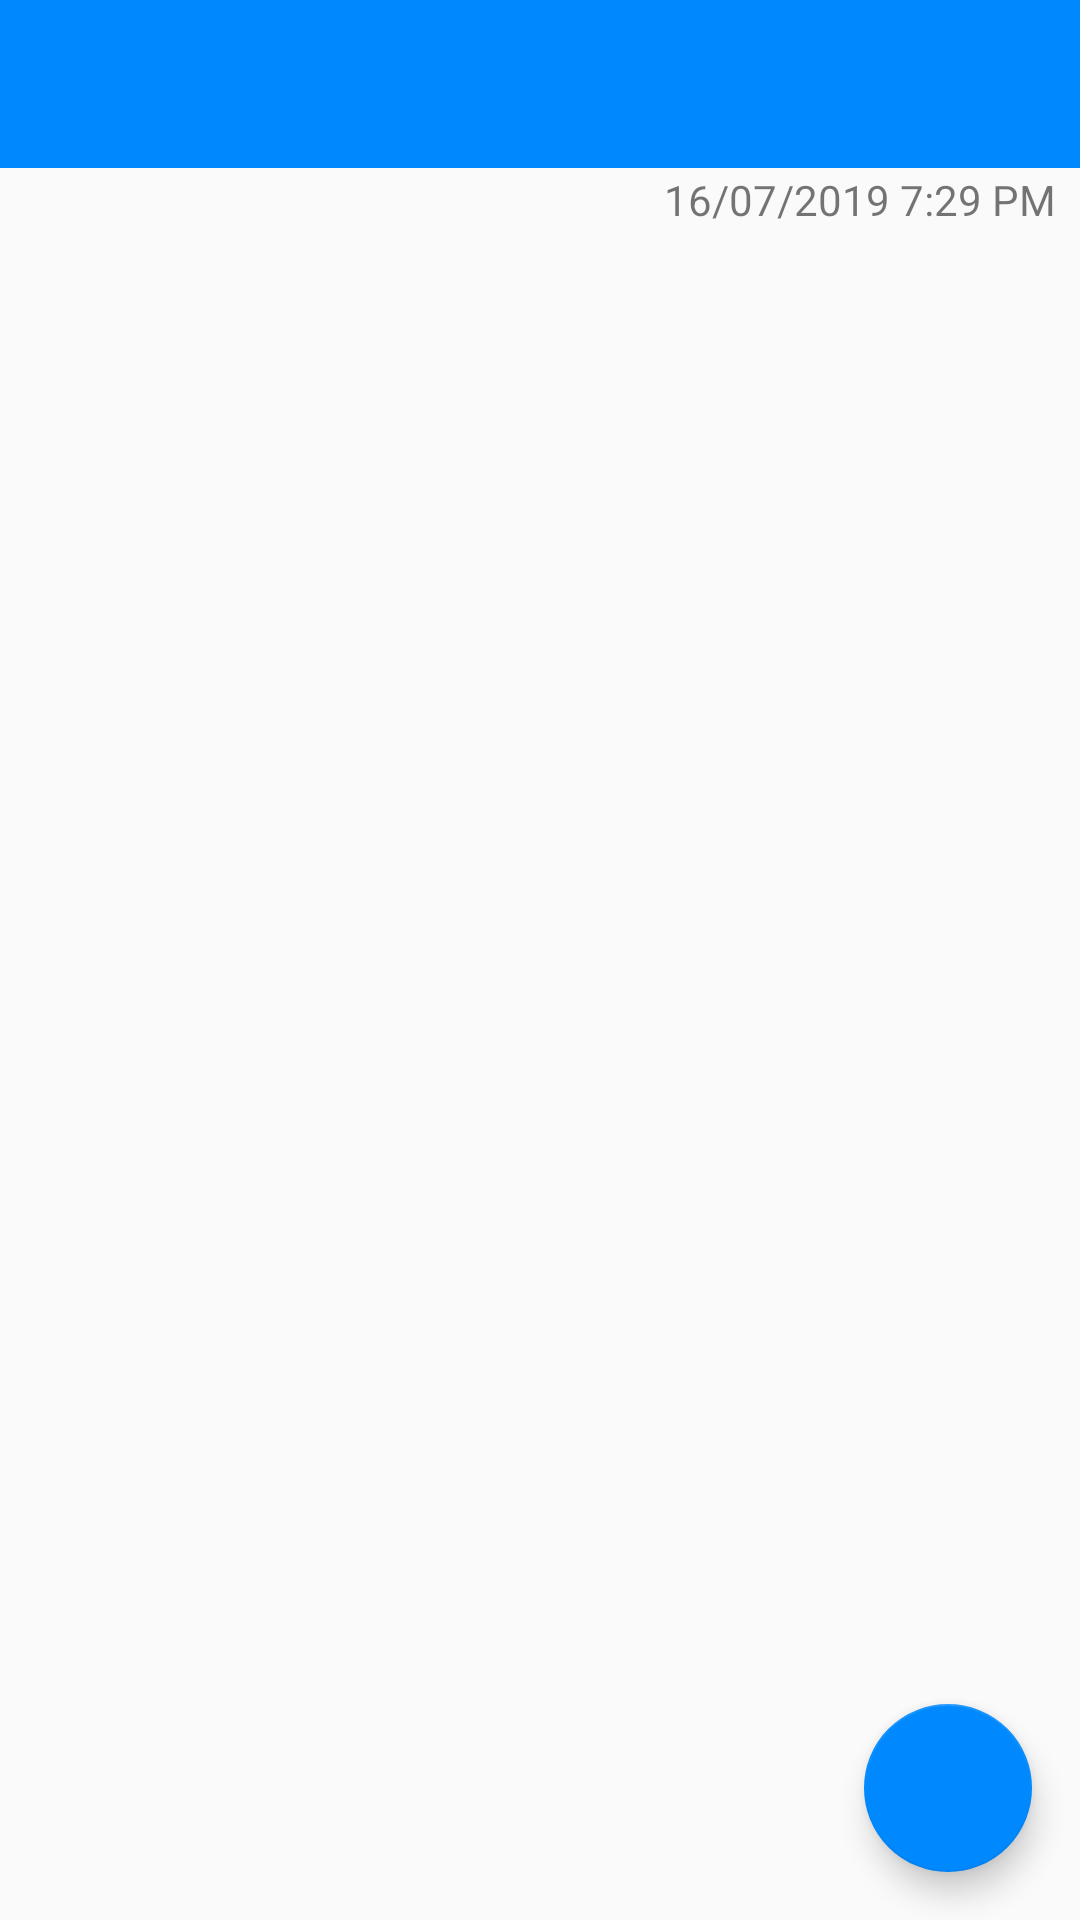

The Android layout XML behind this screen, and the referenced resources:
<!-- AndroidManifest.xml: application theme AppTheme -->
<!-- res/layout/activity_edit_note.xml -->
<?xml version="1.0" encoding="utf-8"?>
<android.support.constraint.ConstraintLayout xmlns:android="http://schemas.android.com/apk/res/android"
    xmlns:app="http://schemas.android.com/apk/res-auto"
    xmlns:tools="http://schemas.android.com/tools"
    android:layout_width="match_parent"
    android:layout_height="match_parent"
    tools:context=".EditNoteActivity"
    android:scrollbars="vertical">

    <include layout="@layout/toolbar"/>

    <LinearLayout
        android:id="@+id/editLinearLayout"
        android:layout_width="wrap_content"
        android:layout_height="wrap_content"
        android:orientation="horizontal"
        android:layout_marginTop="57dp"
        app:layout_constraintStart_toStartOf="parent"
        app:layout_constraintTop_toTopOf="parent"
        android:visibility="invisible">

        <ImageView
            android:id="@+id/reminderEditIcon"
            android:layout_width="wrap_content"
            android:layout_height="wrap_content"
            android:src="@drawable/ic_notifications"/>

        <TextView
            android:id="@+id/textViewReminderDate"
            android:layout_width="wrap_content"
            android:layout_height="wrap_content"
            android:layout_marginStart="8dp"
            android:layout_marginLeft="8dp"
            app:layout_constraintStart_toStartOf="parent"
            app:layout_constraintTop_toTopOf="parent" />
    </LinearLayout>

    <EditText
        android:id="@+id/editTitle"
        android:layout_width="0dp"
        android:layout_height="wrap_content"
        android:layout_marginStart="8dp"
        android:layout_marginLeft="8dp"
        android:layout_marginEnd="8dp"
        android:layout_marginRight="8dp"
        android:ems="10"
        android:hint="Title"
        android:inputType="textMultiLine"
        app:layout_constraintEnd_toEndOf="parent"
        app:layout_constraintStart_toStartOf="parent"
        app:layout_constraintTop_toBottomOf="@+id/textTime"
        android:visibility="gone"/>

    <EditText
        android:id="@+id/editNote"
        android:layout_width="0dp"
        android:layout_height="0dp"
        android:layout_marginStart="8dp"
        android:layout_marginLeft="8dp"
        android:layout_marginTop="8dp"
        android:layout_marginEnd="8dp"
        android:layout_marginRight="8dp"
        android:layout_marginBottom="8dp"
        android:background="@null"
        android:ems="10"
        android:gravity="start"
        android:hint="Note"
        android:inputType="textMultiLine"
        android:scrollbars="vertical"
        app:layout_constraintBottom_toBottomOf="parent"
        app:layout_constraintEnd_toEndOf="parent"
        app:layout_constraintHorizontal_bias="1.0"
        app:layout_constraintStart_toStartOf="parent"
        app:layout_constraintTop_toBottomOf="@+id/editTitle"
        app:layout_constraintVertical_bias="0.0"
        android:visibility="gone"/>

    <TextView
        android:id="@+id/textTime"
        android:layout_width="wrap_content"
        android:layout_height="21dp"
        android:layout_marginEnd="8dp"
        android:layout_marginRight="8dp"
        android:layout_marginTop="57dp"
        android:text="16/07/2019 7:29 PM"
        app:layout_constraintEnd_toEndOf="parent"
        app:layout_constraintTop_toTopOf="parent" />

    <TextView
        android:id="@+id/textViewTitle"
        android:layout_width="0dp"
        android:layout_height="36dp"
        android:layout_marginStart="8dp"
        android:layout_marginLeft="8dp"
        android:layout_marginTop="8dp"
        android:layout_marginEnd="8dp"
        android:layout_marginRight="8dp"
        android:scrollbars="vertical"
        android:textSize="18sp"
        app:layout_constraintEnd_toEndOf="parent"
        app:layout_constraintStart_toStartOf="parent"
        app:layout_constraintTop_toBottomOf="@+id/textTime" />

    <TextView
        android:id="@+id/textViewNote"
        android:layout_width="0dp"
        android:layout_height="0dp"
        android:layout_marginStart="8dp"
        android:layout_marginLeft="8dp"
        android:layout_marginTop="8dp"
        android:layout_marginEnd="8dp"
        android:layout_marginRight="8dp"
        android:layout_marginBottom="8dp"
        app:layout_constraintBottom_toBottomOf="parent"
        app:layout_constraintEnd_toEndOf="parent"
        app:layout_constraintStart_toStartOf="parent"
        app:layout_constraintTop_toBottomOf="@+id/textViewTitle"
        android:scrollbars="vertical"/>

        <android.support.design.widget.FloatingActionButton
            android:id="@+id/fabEditNote"
            android:layout_width="wrap_content"
            android:layout_height="wrap_content"
            android:layout_margin="16dp"
            android:layout_marginEnd="8dp"
            android:layout_marginRight="8dp"
            android:layout_marginBottom="8dp"
            android:backgroundTint="@color/colorPrimary"
            android:elevation="6dp"
            android:onClick="editNote"
            android:src="@drawable/ic_edit"
            app:backgroundTint="@color/colorPrimary"
            app:fabSize="normal"
            app:layout_constraintBottom_toBottomOf="parent"
            app:layout_constraintEnd_toEndOf="parent"
            android:textSize="18sp"/>

</android.support.constraint.ConstraintLayout>
<!-- res/layout/toolbar.xml (included above) -->
<?xml version="1.0" encoding="utf-8"?>
<android.support.v7.widget.Toolbar
    xmlns:android="http://schemas.android.com/apk/res/android"
    xmlns:app="http://schemas.android.com/apk/res-auto"
    android:layout_width="match_parent"
    android:layout_height="?attr/actionBarSize"
    android:background="?attr/colorPrimary"
    android:theme="@style/ThemeOverlay.AppCompat.Dark.ActionBar"
    app:popupTheme="@style/ThemeOverlay.AppCompat.Light"
    android:id="@+id/toolbar">

</android.support.v7.widget.Toolbar>
<!-- resources referenced by this layout -->
<resources>
  <color name="colorPrimary">#0089ff</color>
  <!-- drawable ic_notifications (drawable) -->
  <vector android:height="24dp" android:tint="#0089ff"
      android:viewportHeight="24.0" android:viewportWidth="24.0"
      android:width="24dp" xmlns:android="http://schemas.android.com/apk/res/android">
      <path android:fillColor="#FF000000" android:pathData="M12,22c1.1,0 2,-0.9 2,-2h-4c0,1.1 0.89,2 2,2zM18,16v-5c0,-3.07 -1.64,-5.64 -4.5,-6.32L13.5,4c0,-0.83 -0.67,-1.5 -1.5,-1.5s-1.5,0.67 -1.5,1.5v0.68C7.63,5.36 6,7.92 6,11v5l-2,2v1h16v-1l-2,-2z"/>
  </vector>
  <style name="AppTheme" parent="Theme.AppCompat.Light.NoActionBar">
          
          <item name="colorPrimary">@color/colorPrimary</item>
          <item name="colorPrimaryDark">@color/colorPrimaryDark</item>
          <item name="colorAccent">@color/colorAccent</item>
  
          <item name="actionModeBackground">@color/colorPrimary</item>
          <item name="windowActionModeOverlay">true</item>
      </style>
  <color name="colorPrimaryDark">#0060ff</color>
  <color name="colorAccent">#D81B60</color>
</resources>
